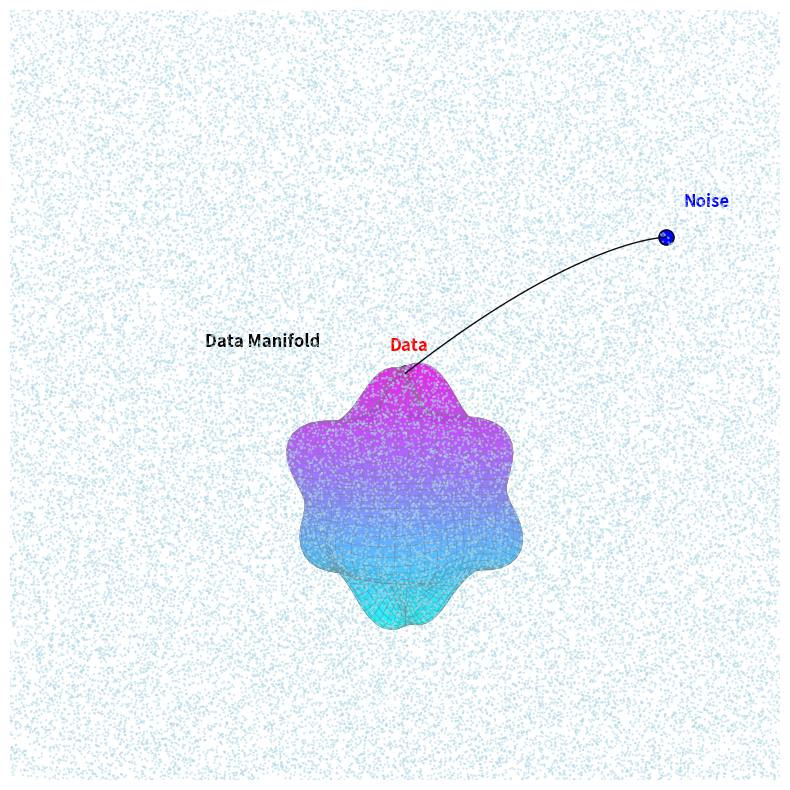

Generate this figure with matplotlib:
import matplotlib.pyplot as plt
import numpy as np
from mpl_toolkits.mplot3d import Axes3D

fig = plt.figure(figsize=(10, 8))
ax = fig.add_subplot(111, projection='3d')

# Generate Gaussian point cloud
n_points = 300000
cloud_x = np.random.randn(n_points) * 10.2
cloud_y = np.random.randn(n_points) * 10.2
cloud_z = np.random.randn(n_points) * 10.2

# Plot Gaussian cloud
ax.scatter(cloud_x, cloud_y, cloud_z, c='lightblue', alpha=0.55, s=1.5,
           marker='.', depthshade=True)

# More irregular wavy sphere
u = np.linspace(0, np.pi, 50)
v = np.linspace(0, 2*np.pi, 50)
U, V = np.meshgrid(u, v)

# Radius with multiple frequency waves for irregularity
R = 1.5 + 0.25*np.sin(4*U)*np.cos(3*V) + 0.15*np.cos(6*U) + 0.1*np.sin(2*V)*np.cos(4*U)

# Spherical coordinates
x = R * np.sin(U) * np.cos(V)
y = R * np.sin(U) * np.sin(V)
z = R * np.cos(U)

# Plot surface with grid
ax.plot_surface(x, y, z, cmap='cool', alpha=0.7, edgecolor='gray',
                linewidth=0.3, antialiased=True)

# Calculate north pole of manifold (u=0)
u_end = 0.001  # Very close to 0 (north pole)
v_end = 0  # Any v value works for north pole
R_end = 1.5 + 0.25*np.sin(4*u_end)*np.cos(3*v_end) + 0.15*np.cos(6*u_end) + 0.1*np.sin(2*v_end)*np.cos(4*u_end)
x_end = R_end * np.sin(u_end) * np.cos(v_end)
y_end = R_end * np.sin(u_end) * np.sin(v_end)
z_end = R_end * np.cos(u_end)

# Trajectory from start to north pole
t = np.linspace(0, 1, 300)  # More points for smoother line
x_start, y_start, z_start = -2.5, -2.8, 3.5

traj_x = x_start + (x_end - x_start) * t
traj_y = y_start + (y_end - y_start) * t
traj_z = z_start + (z_end - z_start) * (t**1.5)  # Curved descent

# Plot trajectory with finer black line
ax.plot(traj_x, traj_y, traj_z, 'k-', linewidth=1, alpha=0.95, zorder=100)

# Arrow at the end
arrow_start = 0.95
ax.quiver(traj_x[int(arrow_start*len(t))], traj_y[int(arrow_start*len(t))], traj_z[int(arrow_start*len(t))],
          traj_x[-1]-traj_x[int(arrow_start*len(t))],
          traj_y[-1]-traj_y[int(arrow_start*len(t))],
          traj_z[-1]-traj_z[int(arrow_start*len(t))],
          color='black', arrow_length_ratio=0.5, linewidth=1.5, alpha=0.95, zorder=100)

# Start and end points
ax.scatter([x_start], [y_start], [z_start], color='blue', s=120, zorder=200, edgecolors='black', linewidths=1)
ax.scatter([x_end], [y_end], [z_end], color='red', s=120, zorder=200, edgecolors='black', linewidths=1)

# Remove all axes completely
ax.set_axis_off()

# Set viewing angle and limits
ax.view_init(elev=0, azim=130)
ax.set_xlim([-3.5, 3.5])
ax.set_ylim([-3.5, 3.5])
ax.set_zlim([-1, 4])

# Labels
ax.text(x_start-0.3, y_start, z_start+0.4, 'Noise', fontsize=12, color='blue', weight='bold')
ax.text(x_end+0.3, y_end, z_end+0.3, 'Data', fontsize=12, color='red', weight='bold')
ax.text(2, 2, 2, 'Data Manifold', fontsize=12, weight='bold')

plt.tight_layout()
plt.savefig('wavy_sphere_manifold.png', dpi=300, bbox_inches='tight', transparent=True)
plt.show()